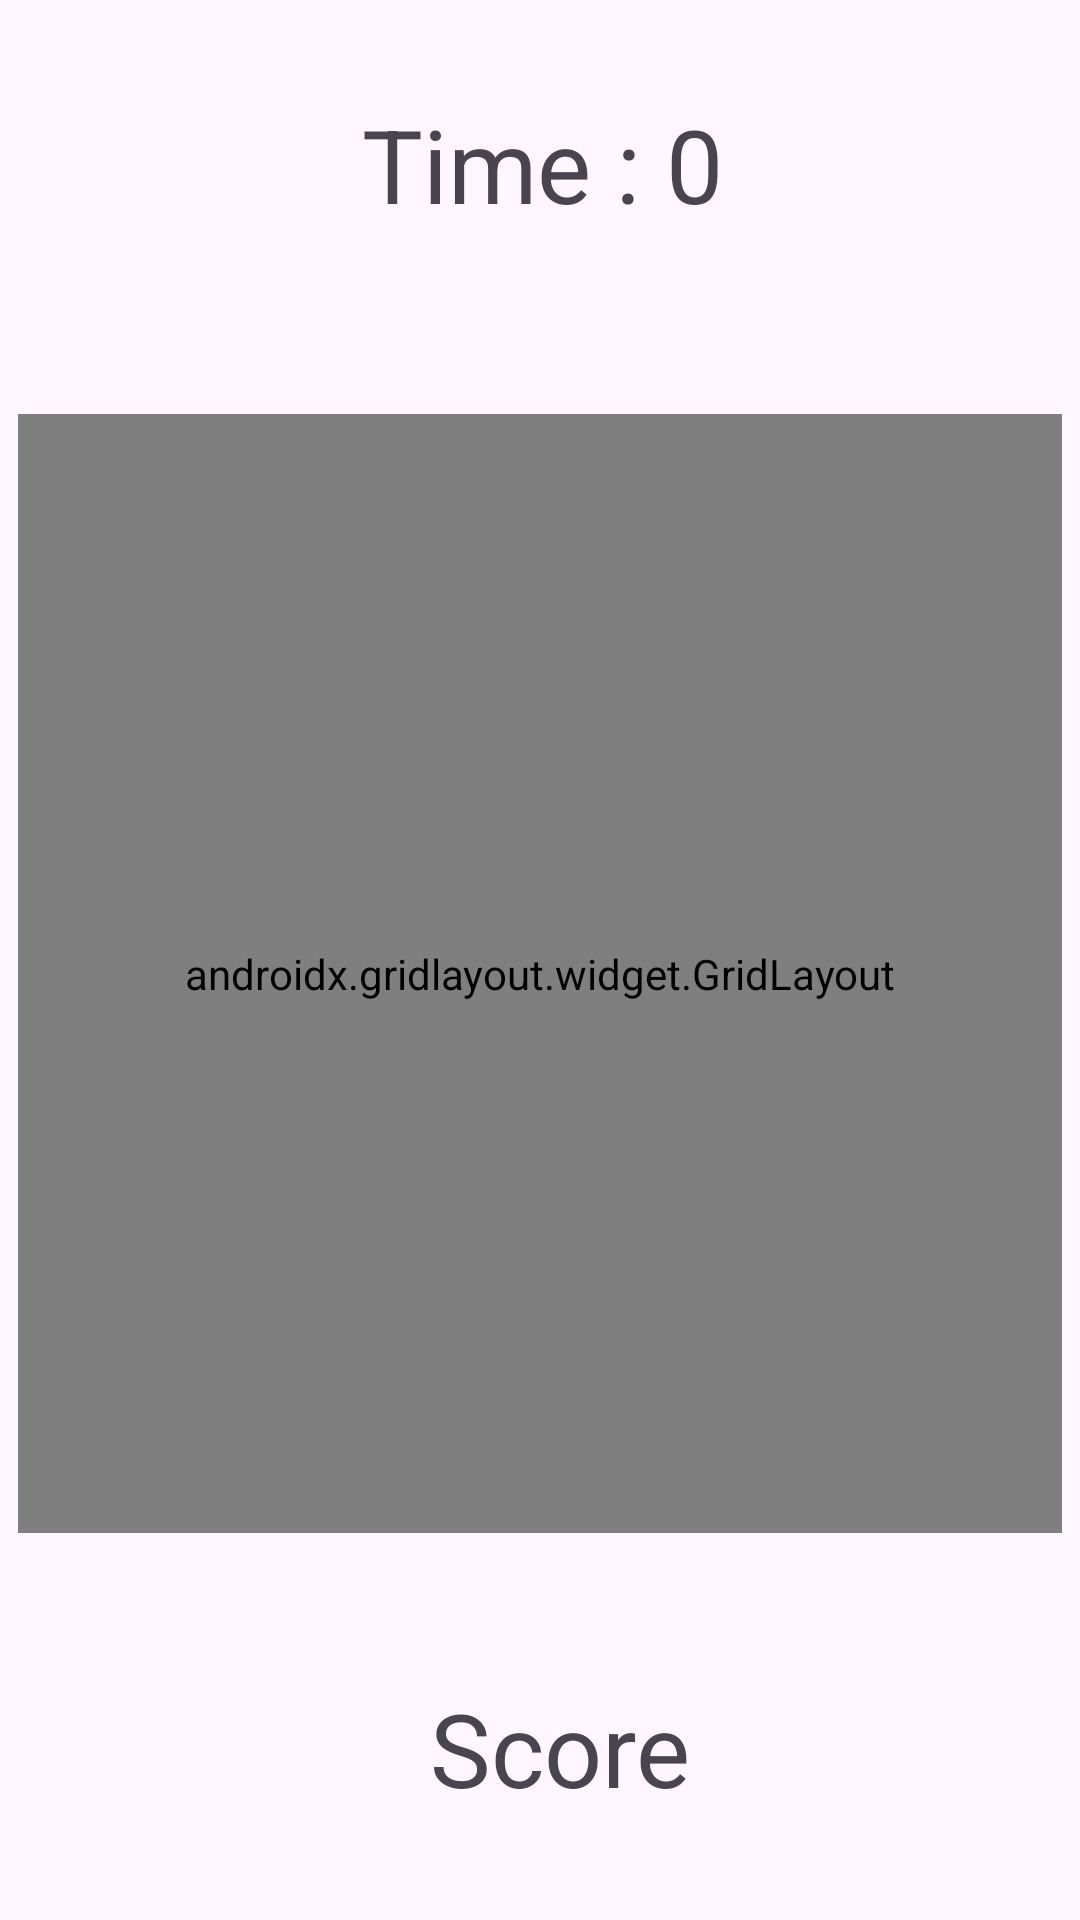

The Android layout XML behind this screen, and the referenced resources:
<!-- AndroidManifest.xml: application theme Theme.CatchTheKanny -->
<!-- res/layout/activity_main2.xml -->
<?xml version="1.0" encoding="utf-8"?>
<androidx.constraintlayout.widget.ConstraintLayout xmlns:android="http://schemas.android.com/apk/res/android"
    xmlns:app="http://schemas.android.com/apk/res-auto"
    xmlns:tools="http://schemas.android.com/tools"
    android:layout_width="match_parent"
    android:layout_height="match_parent"
    tools:context=".MainActivity">

    <androidx.gridlayout.widget.GridLayout
        android:id="@+id/gridLayout"
        android:layout_width="0dp"
        android:layout_height="373dp"
        android:layout_marginStart="6dp"
        android:layout_marginTop="138dp"
        android:layout_marginEnd="6dp"
        app:layout_constraintEnd_toEndOf="parent"
        app:layout_constraintStart_toStartOf="parent"
        app:layout_constraintTop_toTopOf="parent">

        <ImageView
            android:id="@+id/imageView1"
            android:layout_width="113dp"
            android:layout_height="92dp"
            android:onClick="angryFace"
            app:layout_column="0"
            app:layout_row="0"
            app:srcCompat="@drawable/image1" />

        <ImageView
            android:id="@+id/imageView2"
            android:layout_width="96dp"
            android:layout_height="107dp"
            android:onClick="angryFace"
            app:layout_column="1"
            app:layout_row="0"
            app:srcCompat="@drawable/image1" />


        <ImageView
            android:id="@+id/imageView3"
            android:layout_width="120dp"
            android:layout_height="123dp"
            android:onClick="sadFace"
            app:layout_column="2"
            app:layout_row="0"
            app:srcCompat="@drawable/images2" />

        <ImageView
            android:id="@+id/imageView4"
            android:layout_width="143dp"
            android:layout_height="119dp"
            android:onClick="sadFace"
            app:layout_column="0"
            app:layout_row="1"
            app:srcCompat="@drawable/images2" />


        <ImageView
            android:id="@+id/imageView5"
            android:layout_width="131dp"
            android:layout_height="122dp"
            android:onClick="sadFace"
            app:layout_column="1"
            app:layout_row="1"
            app:srcCompat="@drawable/images2" />


        <ImageView
            android:id="@+id/imageView6"
            android:layout_width="83dp"
            android:layout_height="105dp"
            android:onClick="angryFace"
            app:layout_column="2"
            app:layout_row="1"
            app:srcCompat="@drawable/image1" />

        <ImageView
            android:id="@+id/imageView7"
            android:layout_width="150dp"
            android:layout_height="123dp"
            android:onClick="sadFace"
            app:layout_column="0"
            app:layout_row="2"
            app:srcCompat="@drawable/images2" />

        <ImageView
            android:id="@+id/imageView8"
            android:layout_width="93dp"
            android:layout_height="117dp"
            android:onClick="angryFace"
            app:layout_column="1"
            app:layout_row="2"
            app:srcCompat="@drawable/image1" />

        <ImageView
            android:id="@+id/imageView9"
            android:layout_width="85dp"
            android:layout_height="111dp"
            android:onClick="angryFace"
            app:layout_column="2"
            app:layout_row="2"
            app:srcCompat="@drawable/image1" />


    </androidx.gridlayout.widget.GridLayout>

    <TextView
        android:id="@+id/TimeText"
        android:layout_width="182dp"
        android:layout_height="43dp"
        android:layout_marginStart="115dp"
        android:layout_marginTop="32dp"
        android:layout_marginEnd="114dp"
        android:layout_marginBottom="63dp"
        android:gravity="center"
        android:text="Time : 0"
        android:textSize="34sp"
        app:layout_constraintBottom_toTopOf="@+id/gridLayout"
        app:layout_constraintEnd_toEndOf="parent"
        app:layout_constraintStart_toStartOf="parent"
        app:layout_constraintTop_toTopOf="parent" />

    <TextView
        android:id="@+id/ScoreText"
        android:layout_width="176dp"
        android:layout_height="60dp"
        android:layout_marginStart="128dp"
        android:layout_marginTop="51dp"
        android:layout_marginEnd="107dp"
        android:layout_marginBottom="37dp"
        android:gravity="center"
        android:text="Score "
        android:textSize="34sp"
        app:layout_constraintBottom_toBottomOf="parent"
        app:layout_constraintEnd_toEndOf="parent"
        app:layout_constraintStart_toStartOf="parent"
        app:layout_constraintTop_toBottomOf="@+id/gridLayout" />
</androidx.constraintlayout.widget.ConstraintLayout>
<!-- resources referenced by this layout -->
<resources>
  <!-- drawable image1: jpg bitmap (drawable, 43868 bytes) -->
  <!-- drawable images2: png bitmap (drawable, 5695 bytes) -->
  <style name="Theme.CatchTheKanny" parent="Base.Theme.CatchTheKanny" />
  <style name="Base.Theme.CatchTheKanny" parent="Theme.Material3.DayNight.NoActionBar">
          
          
      </style>
</resources>
